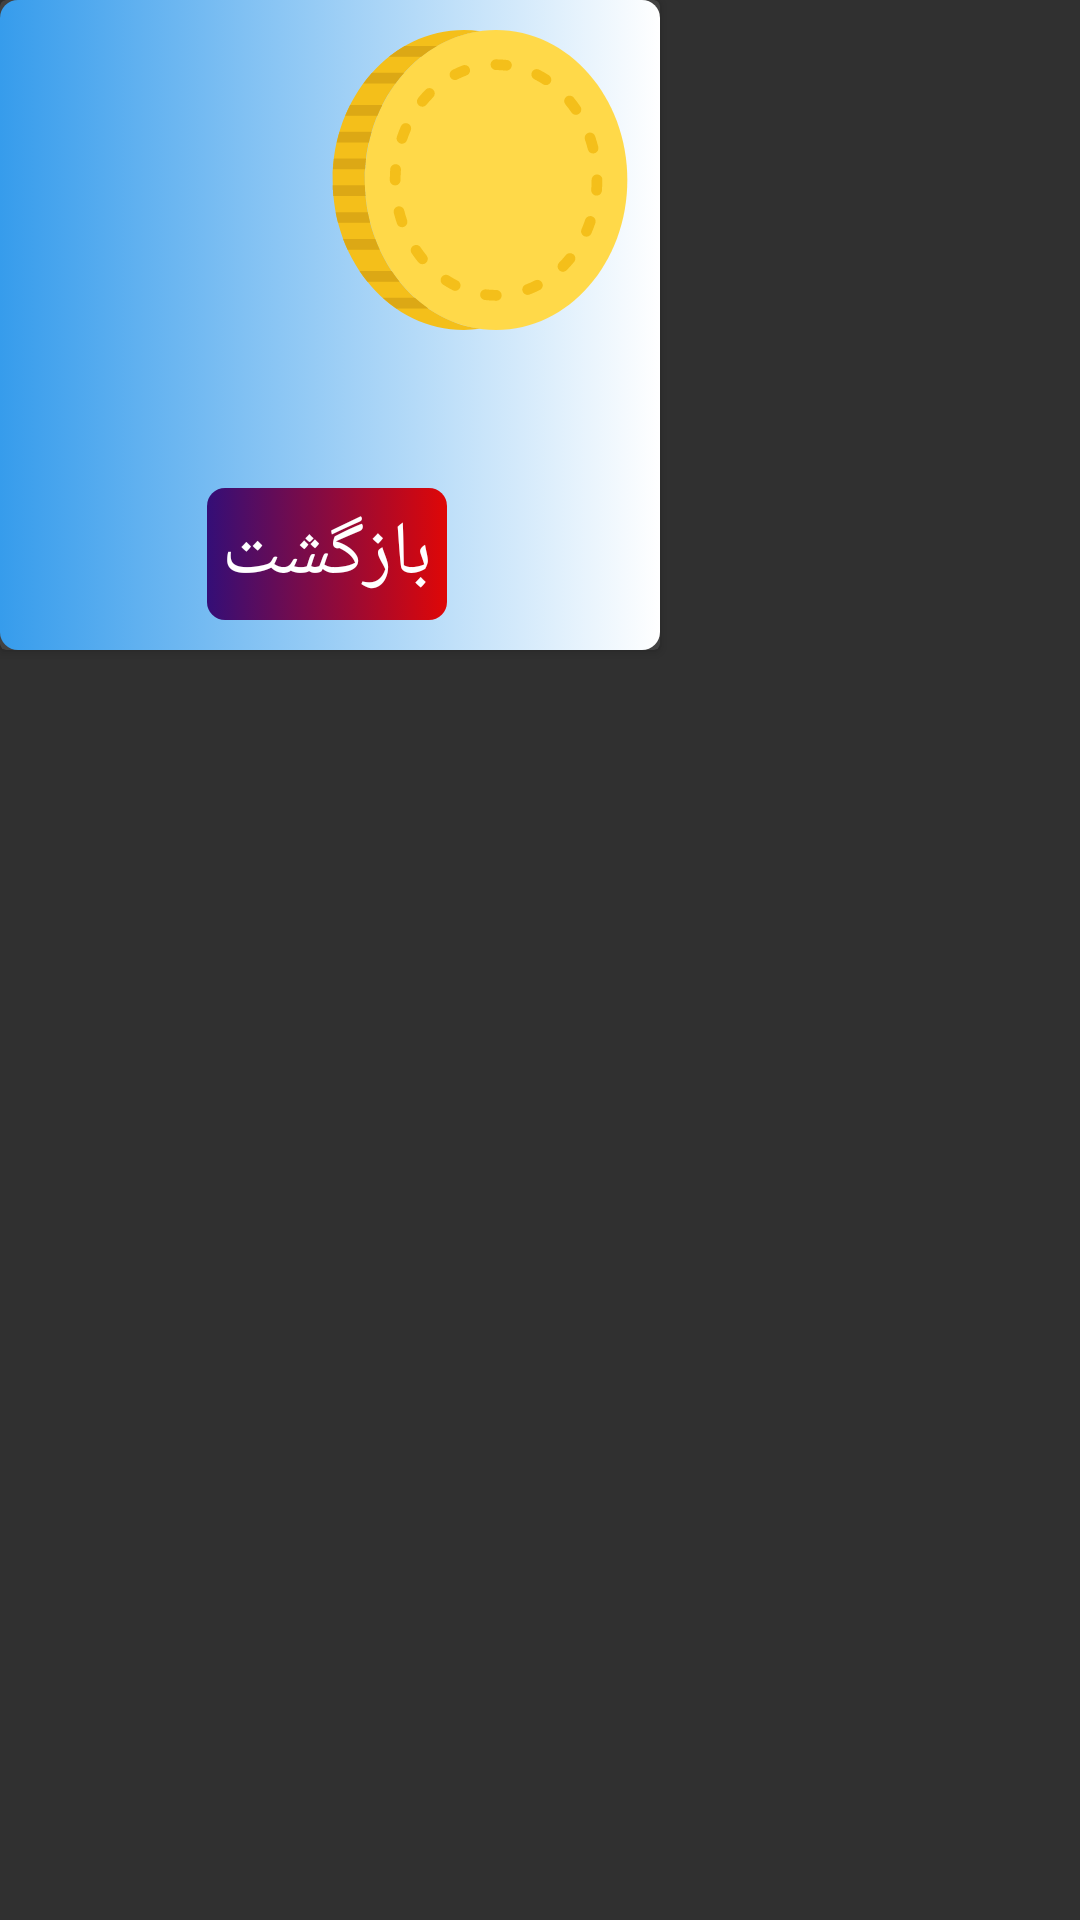

This screen was rendered from an Android layout file. Write that file and the resources it references.
<!-- AndroidManifest.xml: application theme Theme.PicMoney -->
<!-- res/layout/dialog_coin_money.xml -->
<?xml version="1.0" encoding="utf-8"?>
<LinearLayout xmlns:android="http://schemas.android.com/apk/res/android"
    android:layout_width="match_parent"
    android:orientation="vertical"
    android:layout_height="match_parent">

    <androidx.cardview.widget.CardView
        android:layout_width="wrap_content"
        android:layout_height="wrap_content">

        <LinearLayout
            android:layout_width="match_parent"
            android:layout_height="match_parent"
            android:background="@drawable/cardstyle6"
            android:gravity="center"
            android:orientation="vertical"
            android:padding="5dp">


            <LinearLayout
                android:layout_width="wrap_content"
                android:layout_height="wrap_content"
                android:padding="5dp"
                android:orientation="horizontal">

                <ImageView
                    android:layout_width="100dp"
                    android:src="@drawable/money"
                    android:layout_height="100dp"/>
                <ImageView
                    android:layout_width="100dp"
                    android:src="@drawable/coin3"
                    android:layout_height="100dp"/>


            </LinearLayout>



            <TextView
                android:layout_width="wrap_content"
                android:layout_height="wrap_content"
                android:id="@+id/text_dialog"
                android:layout_marginBottom="5dp"
                android:fontFamily="@font/lalezarfont"
                android:padding="2dp"
                android:gravity="center"
                android:text=""
                android:textColor="@color/purple"
                android:textSize="25dp" />


            <LinearLayout
                android:layout_width="wrap_content"
                android:layout_height="wrap_content"
                android:padding="5dp"
                android:orientation="horizontal">

                <TextView
                    android:layout_width="80dp"
                    android:layout_height="wrap_content"
                    android:fontFamily="@font/lalezarfont"
                    android:padding="5dp"
                    android:gravity="center"
                    android:background="@drawable/cardstyle4"
                    android:id="@+id/taeed_dialog"
                    android:text="بازگشت"
                    android:layout_marginRight="2dp"
                    android:textColor="@color/white"
                    android:textSize="25dp" />

                <TextView
                    android:layout_width="80dp"
                    android:layout_height="wrap_content"
                    android:fontFamily="@font/lalezarfont"
                    android:padding="5dp"
                    android:layout_marginLeft="2dp"
                    android:visibility="gone"
                    android:gravity="center"
                    android:background="@drawable/cardstyle1"
                    android:id="@+id/yes_dialog"
                    android:text="تبدیل"
                    android:textColor="@color/white"
                    android:textSize="25dp" />


            </LinearLayout>


        </LinearLayout>
    </androidx.cardview.widget.CardView>


</LinearLayout>
<!-- resources referenced by this layout -->
<resources>
  <color name="purple">#340E77</color>
  <color name="white">#FFFFFFFF</color>
  <!-- drawable cardstyle1 (drawable) -->
  <?xml version="1.0" encoding="utf-8"?>
  <selector xmlns:android="http://schemas.android.com/apk/res/android">
  
      <item android:state_pressed="false">
  
      <shape>
          <corners android:radius="6dp"/>
          <gradient android:startColor="@color/purple" android:endColor="@color/lightgreen" />
      </shape>
  
      </item>
  
  
      <item android:state_pressed="true">
  
          <shape>
              <solid android:color="@color/purple"/>
              <corners android:radius="6dp"/>
          </shape>
  
  
      </item>
  
  
  
  
  
  </selector>
  <!-- drawable cardstyle4 (drawable-v24) -->
  <?xml version="1.0" encoding="utf-8"?>
  <selector xmlns:android="http://schemas.android.com/apk/res/android">
  
      <item android:state_pressed="false">
  
      <shape>
          <corners android:radius="6dp"/>
          <gradient android:startColor="@color/purple" android:endColor="@color/red" />
      </shape>
  
      </item>
  
  
      <item android:state_pressed="true">
  
          <shape>
              <solid android:color="@color/purple"/>
              <corners android:radius="6dp"/>
          </shape>
  
  
      </item>
  
  
  
  
  
  </selector>
  <!-- drawable cardstyle6 (drawable) -->
  <?xml version="1.0" encoding="utf-8"?>
  <selector xmlns:android="http://schemas.android.com/apk/res/android">
  
      <item android:state_pressed="false">
  
      <shape>
          <corners android:radius="6dp"/>
          <gradient android:startColor="@color/rocky2" android:endColor="@color/white" />
      </shape>
  
      </item>
  
  
      <item android:state_pressed="true">
  
          <shape>
              <solid android:color="@color/purple"/>
              <corners android:radius="6dp"/>
          </shape>
  
  
      </item>
  
  
  
  
  
  </selector>
  <!-- drawable coin3: vector/xml drawable (drawable, 6500 chars, omitted) -->
  <style name="Theme.PicMoney" parent="Theme.AppCompat.NoActionBar">
          
          <item name="colorPrimary">@color/black</item>
          <item name="colorPrimaryVariant">@color/black</item>
          <item name="colorOnPrimary">#4CAF50</item>
          
          <item name="colorSecondary">@color/teal_200</item>
          <item name="colorSecondaryVariant">@color/teal_700</item>
          <item name="colorOnSecondary">#9C27B0</item>
          
          <item name="android:statusBarColor" tools:targetApi="l">?attr/colorPrimaryVariant</item>
          
      </style>
  <color name="lightgreen">#16CC1D</color>
  <color name="red">#DF0707</color>
  <color name="rocky2">#369CEC</color>
  <color name="black">#FF000000</color>
  <color name="teal_200">#FF03DAC5</color>
  <color name="teal_700">#FF018786</color>
</resources>
